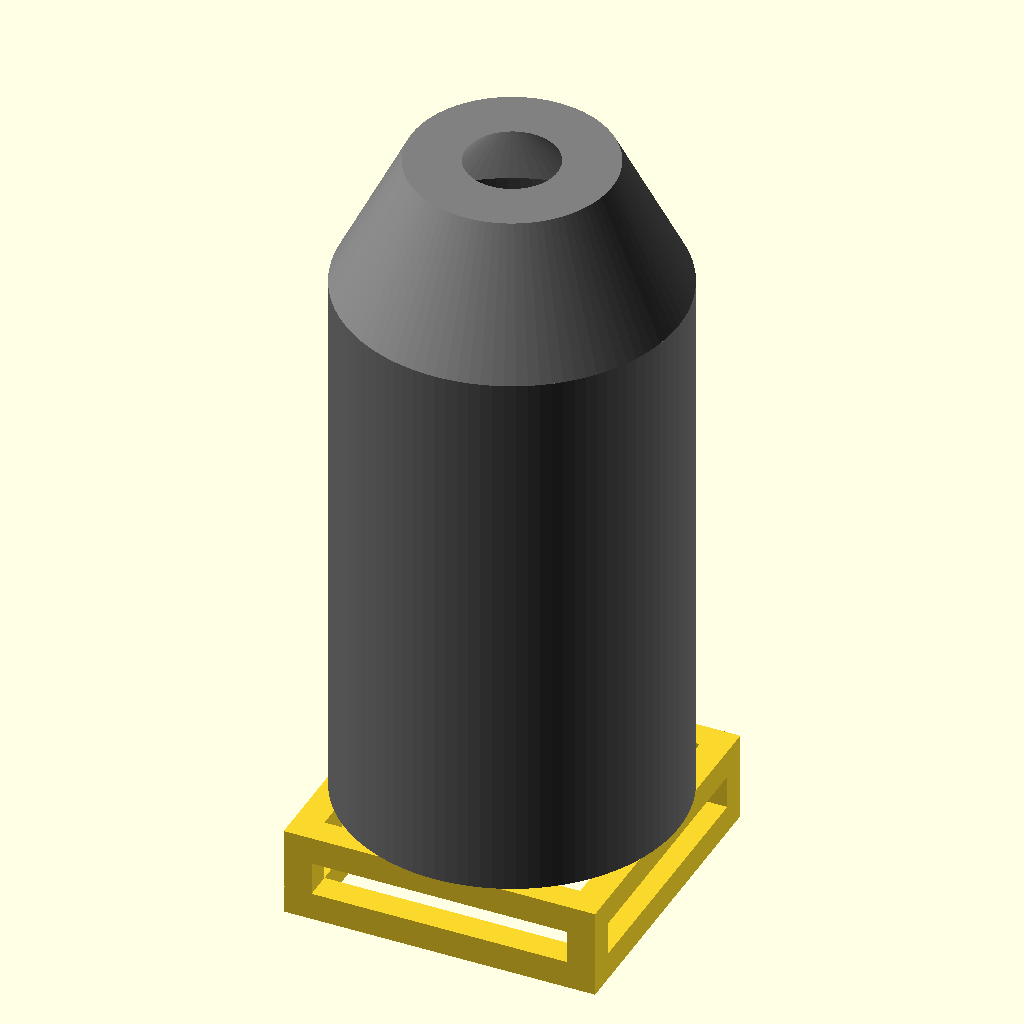
Cell 1: rendered with the file's own defaults.
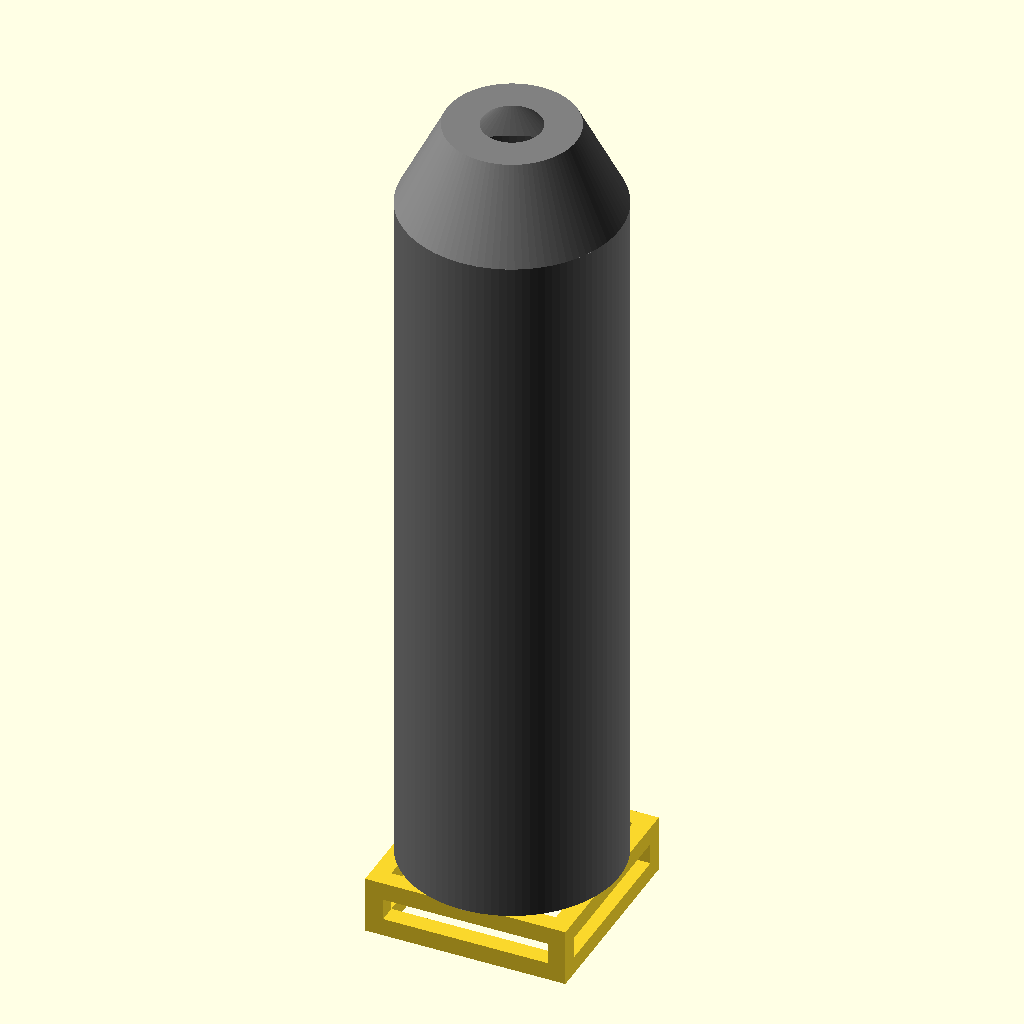
Cell 2: the same model with H_shell = 1000.
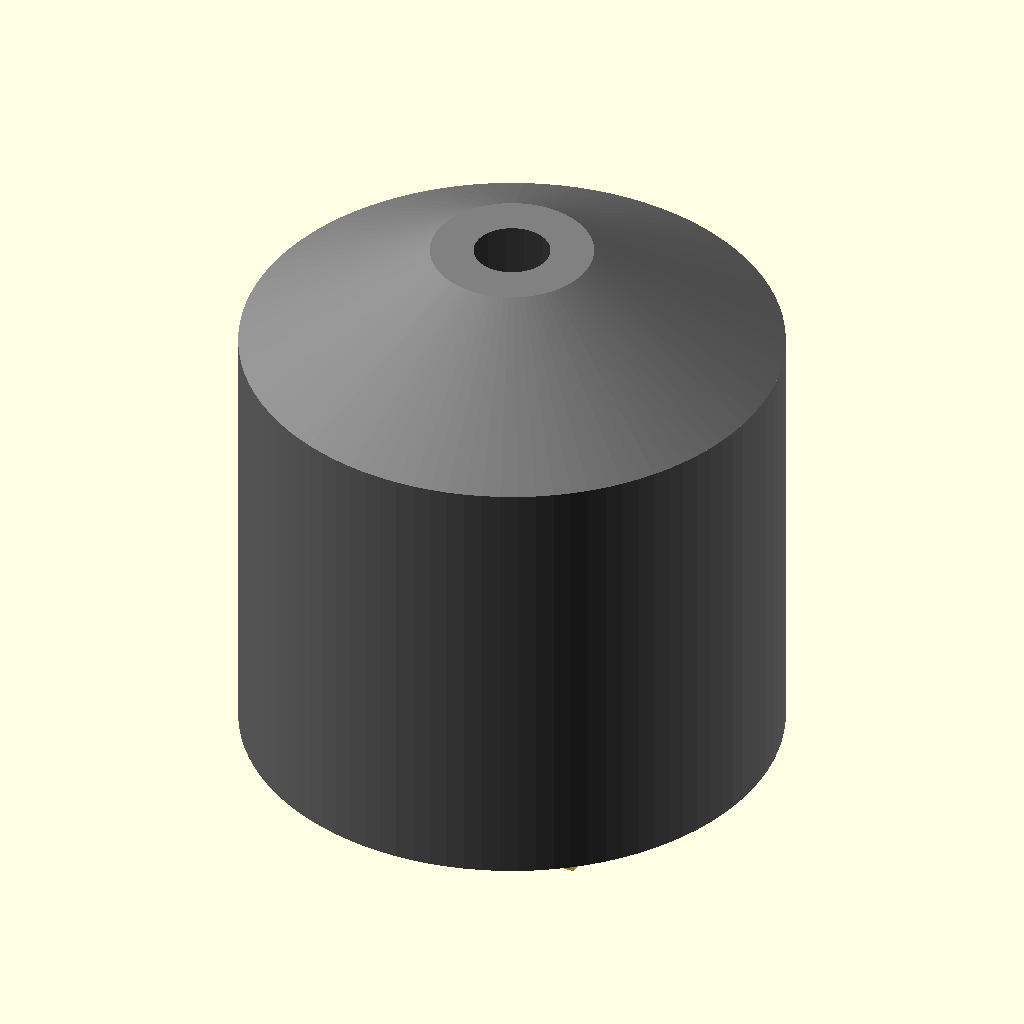
Cell 3: R_out = 300 (everything else at default).
All cells are drawn from the same view direction (rotation 55°, 0°, 25°, orthographic, colour scheme Cornfield), but the view is re-fitted for each cell, so position and scale can differ between cells as well as the parameter.
Source of the model, public/assets/cad/historical/Hollow_Cylinder_Paddy_Dryer.scad:
// Hollow-cylinder paddy dryer — concept model
// Units: millimetres
// Open in OpenSCAD, or use as a dimension sheet while rebuilding in SolidWorks.
// Dimensions are STARTER values. They are not frozen.

$fn = 96;

// ----- Parameters (edit these) -----
H_shell     = 500;   // outer cylinder height
R_out       = 150;   // outer radius
t_out       = 3;     // outer wall
R_in        = 70;    // inner tube outer radius
t_in        = 2;     // inner wall
H_in        = 470;
z_shell     = 80;    // stand top to shell bottom
hole_d      = 4;     // perforation diameter  (smaller than a paddy grain)
hole_rows   = 10;
hole_around = 18;
stand_w     = 280;
stand_h     = 80;
leg         = 25;

module tube(h, r_out, t) {
    difference() {
        cylinder(h=h, r=r_out);
        translate([0,0,-1]) cylinder(h=h+2, r=r_out-t);
    }
}

module stand() {
    hw = stand_w/2;
    for (x=[-hw, hw-leg])
        for (y=[-hw, hw-leg])
            translate([x,y,0]) cube([leg,leg,stand_h]);
    translate([-hw,-hw,stand_h-leg]) cube([stand_w,leg,leg]);
    translate([-hw,hw-leg,stand_h-leg]) cube([stand_w,leg,leg]);
    translate([-hw,-hw,stand_h-leg]) cube([leg,stand_w,leg]);
    translate([hw-leg,-hw,stand_h-leg]) cube([leg,stand_w,leg]);
    translate([-hw,-hw,0]) cube([stand_w,leg,leg]);
    translate([-hw,hw-leg,0]) cube([stand_w,leg,leg]);
    translate([-hw,-hw,0]) cube([leg,stand_w,leg]);
    translate([hw-leg,-hw,0]) cube([leg,stand_w,leg]);
}

module outer_shell() {
    translate([0,0,z_shell])
        tube(H_shell, R_out, t_out);
}

module inner_shell() {
    translate([0,0,z_shell+15])
    difference() {
        tube(H_in, R_in, t_in);
        // perforations — visual only; in SolidWorks use Hole Wizard + Circular Pattern
        for (row=[0:hole_rows-1])
            for (k=[0:hole_around-1]) {
                z = 25 + row * (H_in-50)/(hole_rows-1);
                a = k*360/hole_around + (row%2)*180/hole_around;
                translate([0,0,z])
                    rotate([0,0,a])
                        rotate([0,90,0])
                            cylinder(h=R_in+5, r=hole_d/2, $fn=16);
            }
    }
}

module hopper() {
    translate([0,0,z_shell+H_shell])
        difference() {
            cylinder(h=120, r1=R_out, r2=90);
            translate([0,0,-1])
                cylinder(h=122, r1=R_out-t_out, r2=40);
        }
}

module discharge() {
    translate([0,0,30])
        difference() {
            cylinder(h=z_shell-30, r1=35, r2=R_out);
            translate([0,0,-1])
                cylinder(h=z_shell-28, r1=33, r2=R_out-t_out);
        }
}

stand();
color("DimGray") outer_shell();
color("Silver") inner_shell();
color("Gray") hopper();
color("Gray") discharge();
Parameter table extracted from the source (name, type, default, range or options):
H_shell: number, default 500
R_out: number, default 150
t_out: number, default 3
R_in: number, default 70
t_in: number, default 2
H_in: number, default 470
z_shell: number, default 80
hole_d: number, default 4
hole_rows: number, default 10
hole_around: number, default 18
stand_w: number, default 280
stand_h: number, default 80
leg: number, default 25
